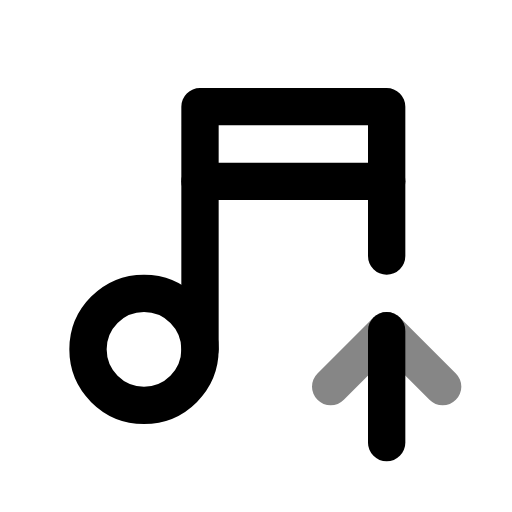
t = 0.00 s
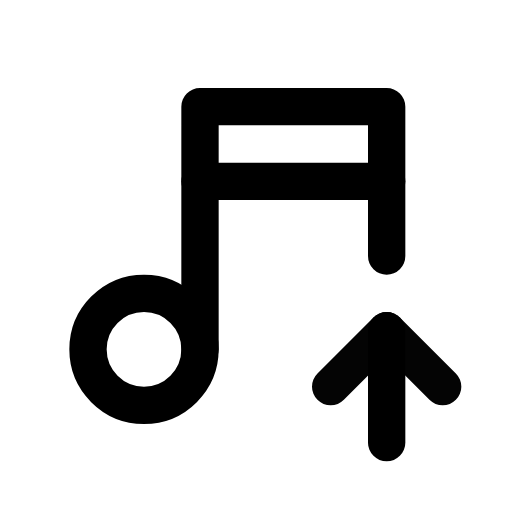
t = 0.50 s
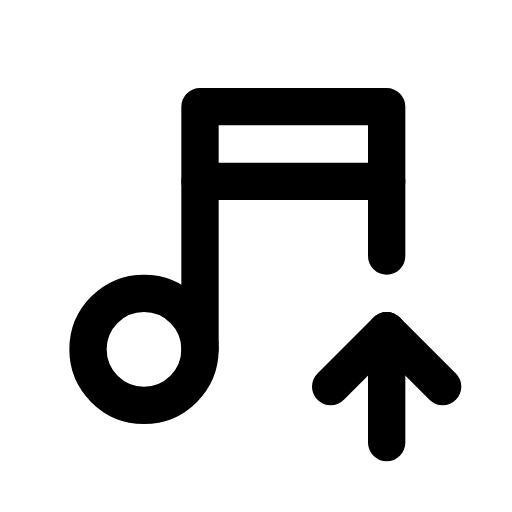
t = 1.08 s
t = 1.56 s: frame unchanged from t = 1.08 s, image omitted
t = 1.96 s: frame unchanged from t = 1.08 s, image omitted
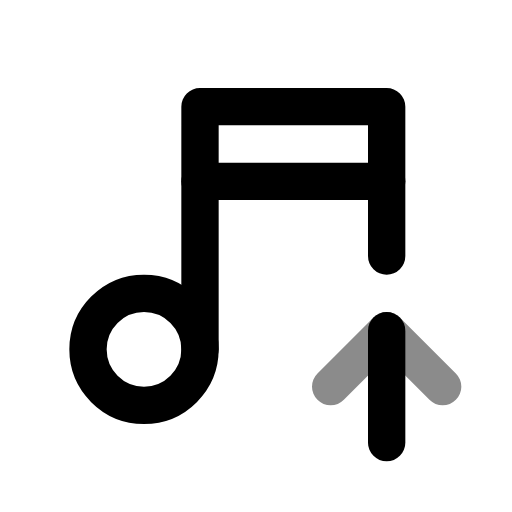
t = 2.75 s

The animated SVG that drew these frames (rendered in a browser with its animation timeline set to each time). Animation: 1 CSS @keyframes rule; one cycle of 3.15 s, repeats indefinitely.

<svg xmlns="http://www.w3.org/2000/svg" width="24" height="24" fill="none" stroke="currentColor" stroke-linecap="round" stroke-linejoin="round" stroke-width="2" viewBox="0 0 24 24">
    <!-- Generated by scripts/icon-expansion/generate.mjs -->
    <!-- Adapted from Tabler Icons 3.34.1.
MIT License

Copyright (c) 2020-2024 Paweł Kuna

Permission is hereby granted, free of charge, to any person obtaining a copy
of this software and associated documentation files (the "Software"), to deal
in the Software without restriction, including without limitation the rights
to use, copy, modify, merge, publish, distribute, sublicense, and/or sell
copies of the Software, and to permit persons to whom the Software is
furnished to do so, subject to the following conditions:

The above copyright notice and this permission notice shall be included in all
copies or substantial portions of the Software.

THE SOFTWARE IS PROVIDED "AS IS", WITHOUT WARRANTY OF ANY KIND, EXPRESS OR
IMPLIED, INCLUDING BUT NOT LIMITED TO THE WARRANTIES OF MERCHANTABILITY,
FITNESS FOR A PARTICULAR PURPOSE AND NONINFRINGEMENT. IN NO EVENT SHALL THE
AUTHORS OR COPYRIGHT HOLDERS BE LIABLE FOR ANY CLAIM, DAMAGES OR OTHER
LIABILITY, WHETHER IN AN ACTION OF CONTRACT, TORT OR OTHERWISE, ARISING FROM,
OUT OF OR IN CONNECTION WITH THE SOFTWARE OR THE USE OR OTHER DEALINGS IN THE
SOFTWARE. -->
    <style>
        @media (prefers-reduced-motion: no-preference) {
            @keyframes ira-exp-pulse { 0%, 100% { opacity: 1; } 22% { opacity: .45; } 40% { opacity: 1; } }
            [data-ira-motion="music-up"] { transform-box: fill-box; transform-origin: center; animation: ira-exp-pulse 2.65s ease-in-out -0.5s infinite; }
        }
    </style>
    <g transform="translate(1.5 1.5) scale(.875)"><path d="M3 17a3 3 0 1 0 6 0a3 3 0 0 0 -6 0"/><path d="M9 17v-13h10v8"/><path d="M9 8h10"/><path d="M19 22v-6"/></g>
    <g data-ira-motion="music-up"><g transform="translate(1.5 1.5) scale(.875)"><path d="M22 19l-3 -3l-3 3"/></g></g>
</svg>
